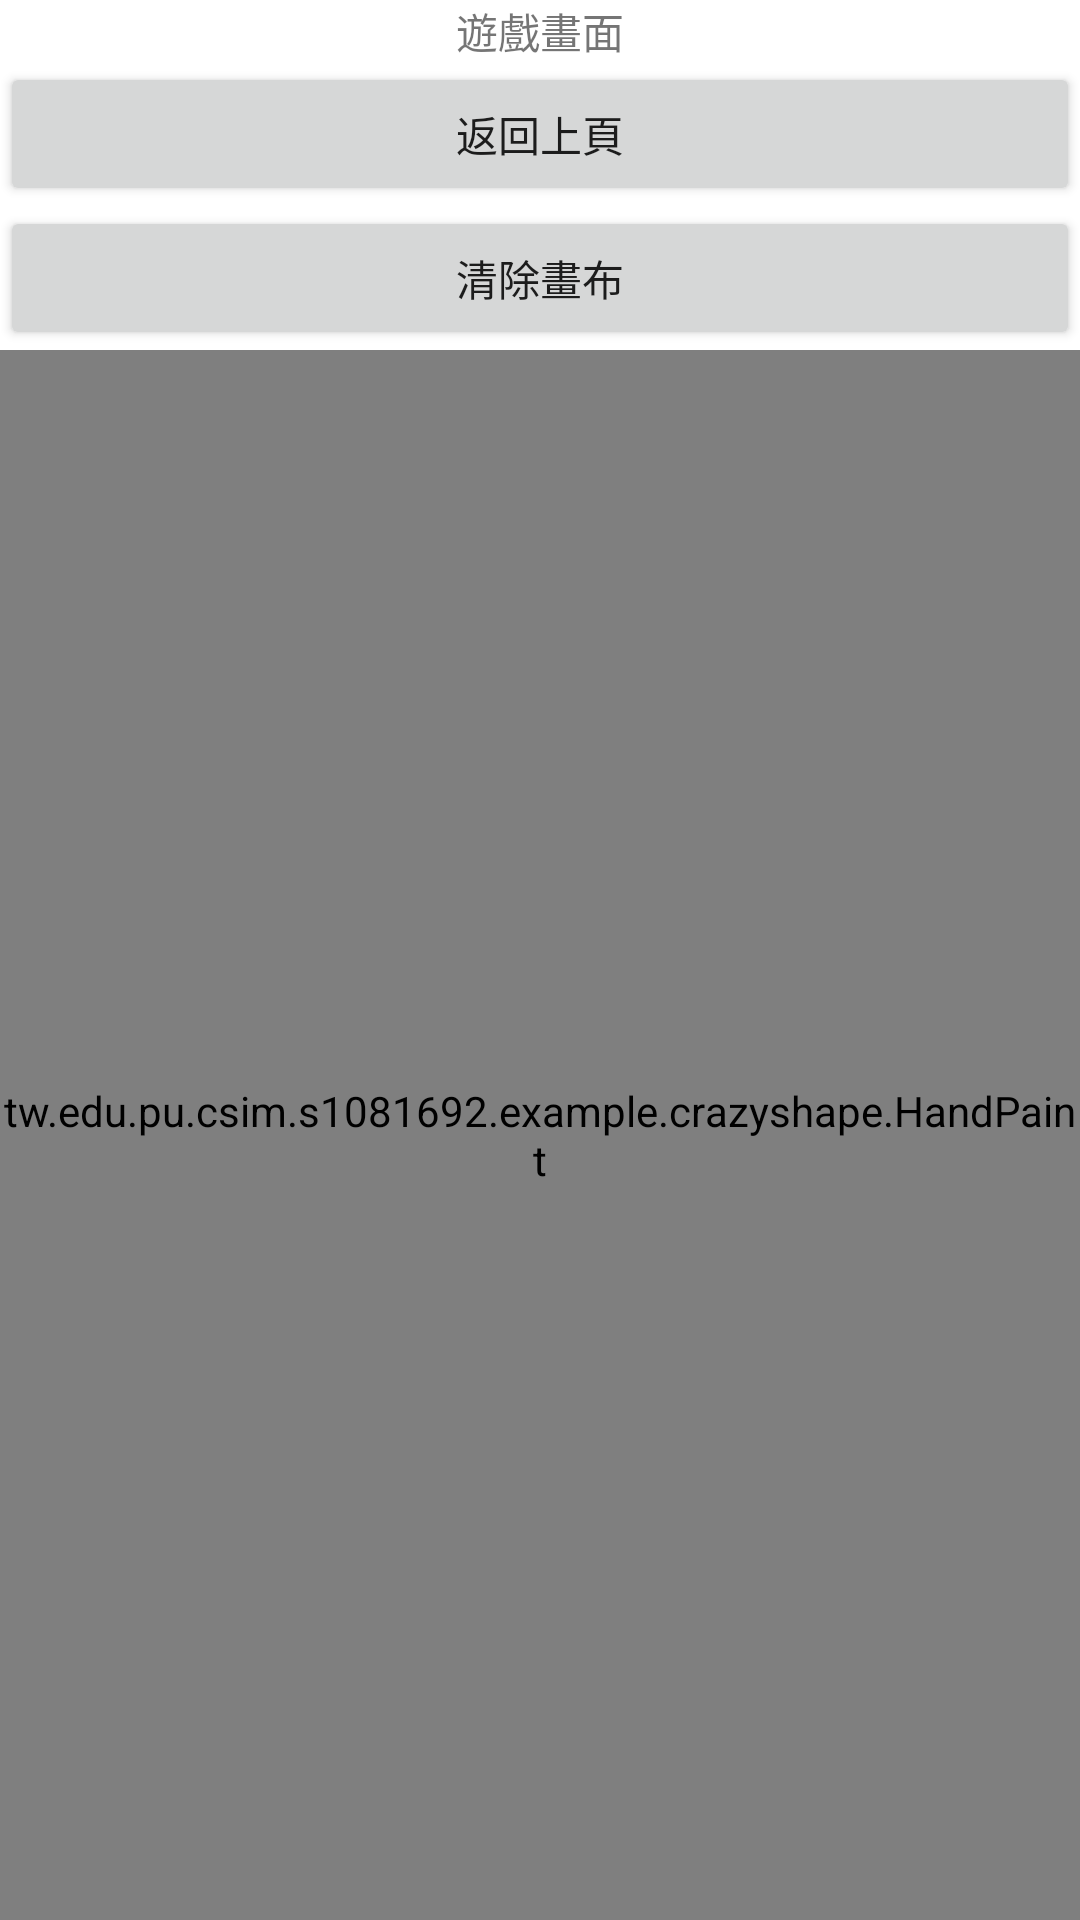

Produce the Android XML layout that renders to this screen, including the resource entries it uses.
<!-- AndroidManifest.xml: application theme Theme.CrazyShape -->
<!-- res/layout/activity_game.xml -->
<?xml version="1.0" encoding="utf-8"?>
<LinearLayout xmlns:android="http://schemas.android.com/apk/res/android"
    xmlns:app="http://schemas.android.com/apk/res-auto"
    xmlns:tools="http://schemas.android.com/tools"
    android:layout_width="match_parent"
    android:layout_height="match_parent"
    tools:context=".GameActivity"
    android:orientation="vertical"
    android:gravity="center">

    <TextView
        android:id="@+id/txvMsg"
        android:layout_width="wrap_content"
        android:layout_height="wrap_content"
        android:text="遊戲畫面"/>

    <Button
        android:id="@+id/btnBack"
        android:layout_width="match_parent"
        android:layout_height="wrap_content"
        android:text="返回上頁" />

    <Button
        android:id="@+id/btn"
        android:layout_width="match_parent"
        android:layout_height="wrap_content"
        android:text="清除畫布"  />

    <tw.edu.pu.csim.s1081692.example.crazyshape.HandPaint
        android:id="@+id/handv"
        android:layout_width="match_parent"
        android:layout_height="match_parent" />

</LinearLayout>
<!-- resources referenced by this layout -->
<resources>
  <style name="Theme.CrazyShape" parent="Theme.MaterialComponents.DayNight.DarkActionBar">
          
          <item name="colorPrimary">@color/purple_500</item>
          <item name="colorPrimaryVariant">@color/purple_700</item>
          <item name="colorOnPrimary">@color/white</item>
          
          <item name="colorSecondary">@color/teal_200</item>
          <item name="colorSecondaryVariant">@color/teal_700</item>
          <item name="colorOnSecondary">@color/black</item>
          
          <item name="android:statusBarColor" tools:targetApi="l">?attr/colorPrimaryVariant</item>
          
      </style>
  <!-- not gathered from this repository: default colours our renderer supplied (Android Studio template values) -->
  <color name="purple_500">#FF6200EE</color>
  <color name="purple_700">#FF3700B3</color>
  <color name="teal_200">#FF03DAC5</color>
  <color name="teal_700">#FF018786</color>
  <color name="black">#FF000000</color>
  <color name="white">#FFFFFFFF</color>
</resources>
